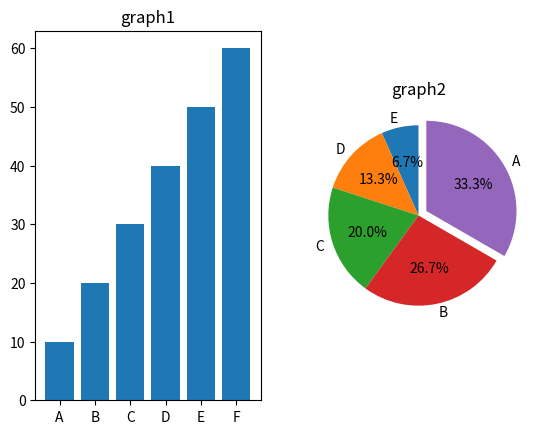

Python code for this plot:
import matplotlib.pyplot as plt
fig = plt.figure()

# 1行2列の左
labels = ["A", "B", "C", "D", "E", "F"]
x = range(0, 6)
y = [10, 20, 30, 40, 50, 60]
ax1 = fig.add_subplot(1, 2, 1)
ax1.bar(x, y, tick_label = labels) 
ax1.set_title("graph1")

# 1行2列の右
labels = ["E", "D", "C", "B", "A"] 
y = [10, 20, 30, 40, 50] 
ex = [0, 0, 0, 0, 0.1] 
ax2 = fig.add_subplot(1, 2, 2)
ax2.pie(y, explode = ex, labels = labels, autopct = '%1.1f%%', startangle = 90) 
ax2.set_title("graph2")

# グラフを表示する
plt.show()
